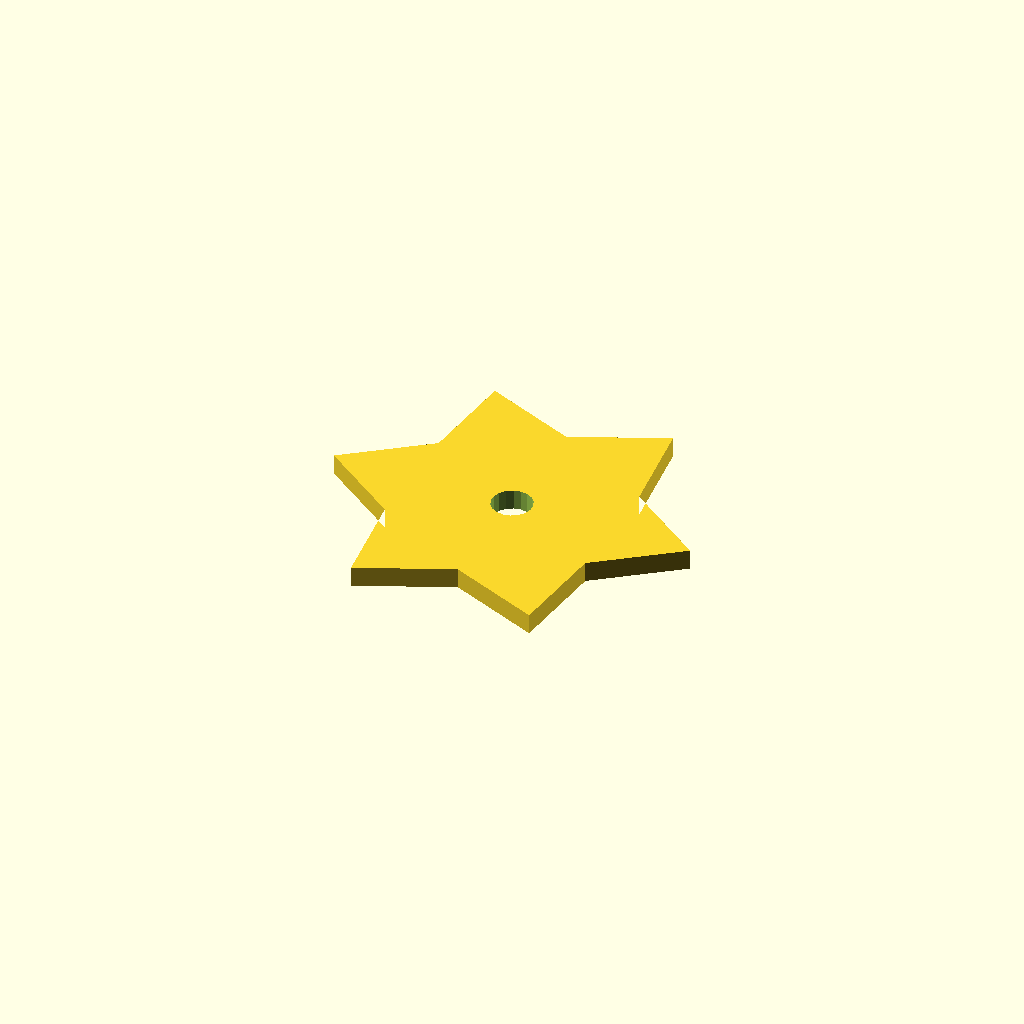
Cell 1: the model at its default parameters.
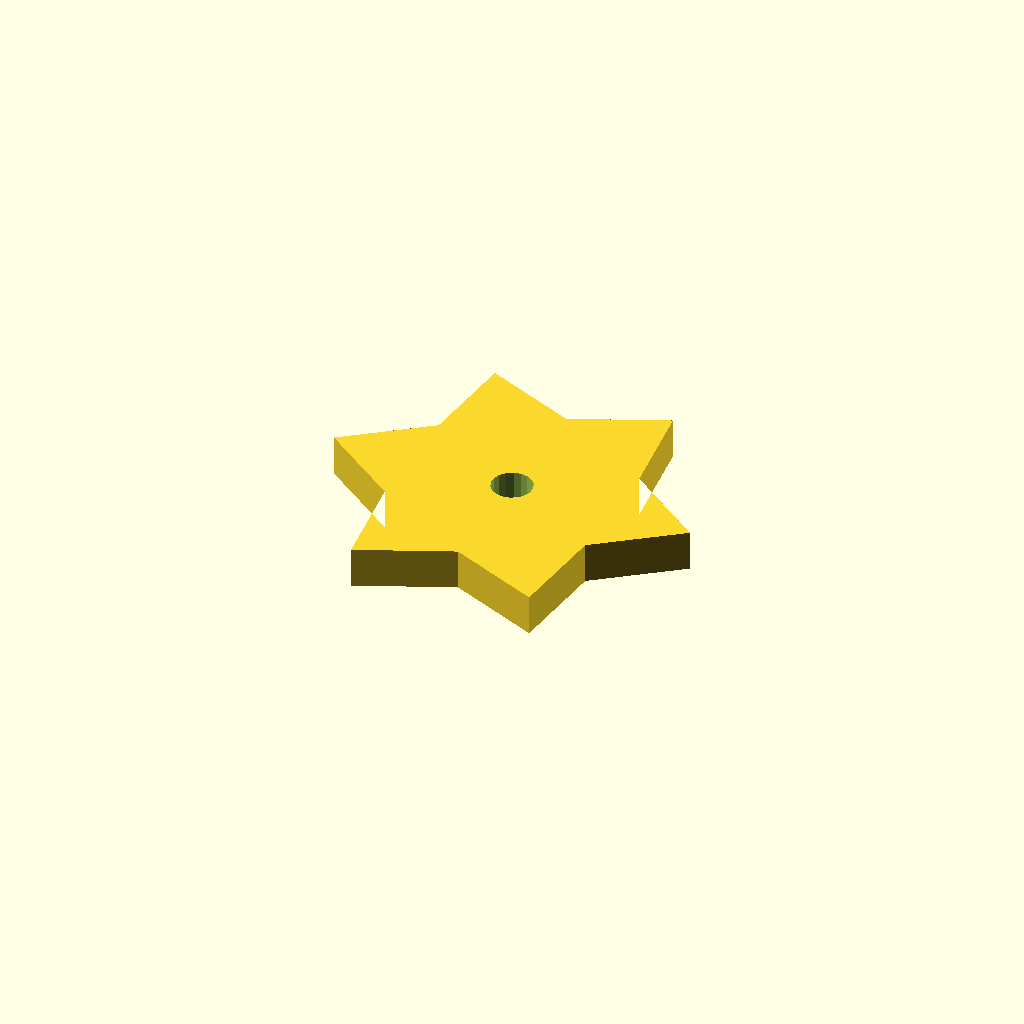
Cell 2: plate_t = 10 (everything else at default).
One fixed orthographic camera (rotation 55°, 0°, 25°; colour scheme Cornfield) for every cell.
OpenSCAD source file optional_data/data/sketch4/starwheels/part_0071.scad:
$fn = 32;

// ----------------------------------------------------------------------
// Star wheel: 6-point blunt, R45
// ----------------------------------------------------------------------

// --- parameters (mm) ---
n_points = 6;             // number of points / teeth
r_out = 45;               // tip radius
r_in = 29.25;             // root radius
bore_r = 5;               // centre bore radius
plate_t = 5;              // plate thickness, Z (extrusion height)
bore_d = 10;              // centre bore diameter

profile = [[0, 38.971], [19.669, 24.346], [22.5, 0], [45, 9.721], [67.5, 0], [70.331, 24.346], [90, 38.971], [70.331, 53.596], [67.5, 77.942], [45, 68.221], [22.5, 77.942], [19.669, 53.596]];  // primary outline, 12 points, counter clockwise
void_1 = [[49.908, 39.925], [49.286, 41.546], [48.147, 42.857], [46.628, 43.699], [44.913, 43.97], [43.208, 43.639], [41.72, 42.745], [40.627, 41.395], [40.062, 39.753], [40.092, 38.017], [40.714, 36.396], [41.853, 35.085], [43.372, 34.244], [45.087, 33.972], [46.792, 34.303], [48.28, 35.198], [49.373, 36.547], [49.938, 38.189]];  // centre bore, 18 points

// --- the one profile operation ---
difference() {
  linear_extrude(height = plate_t) polygon(points = profile);
  translate([0, 0, -1])
    linear_extrude(height = plate_t + 2) polygon(points = void_1);
}
Parameter table extracted from the source (name, type, default, range or options):
n_points: number, default 6
r_out: number, default 45
r_in: number, default 29.25
bore_r: number, default 5
plate_t: number, default 5
bore_d: number, default 10
